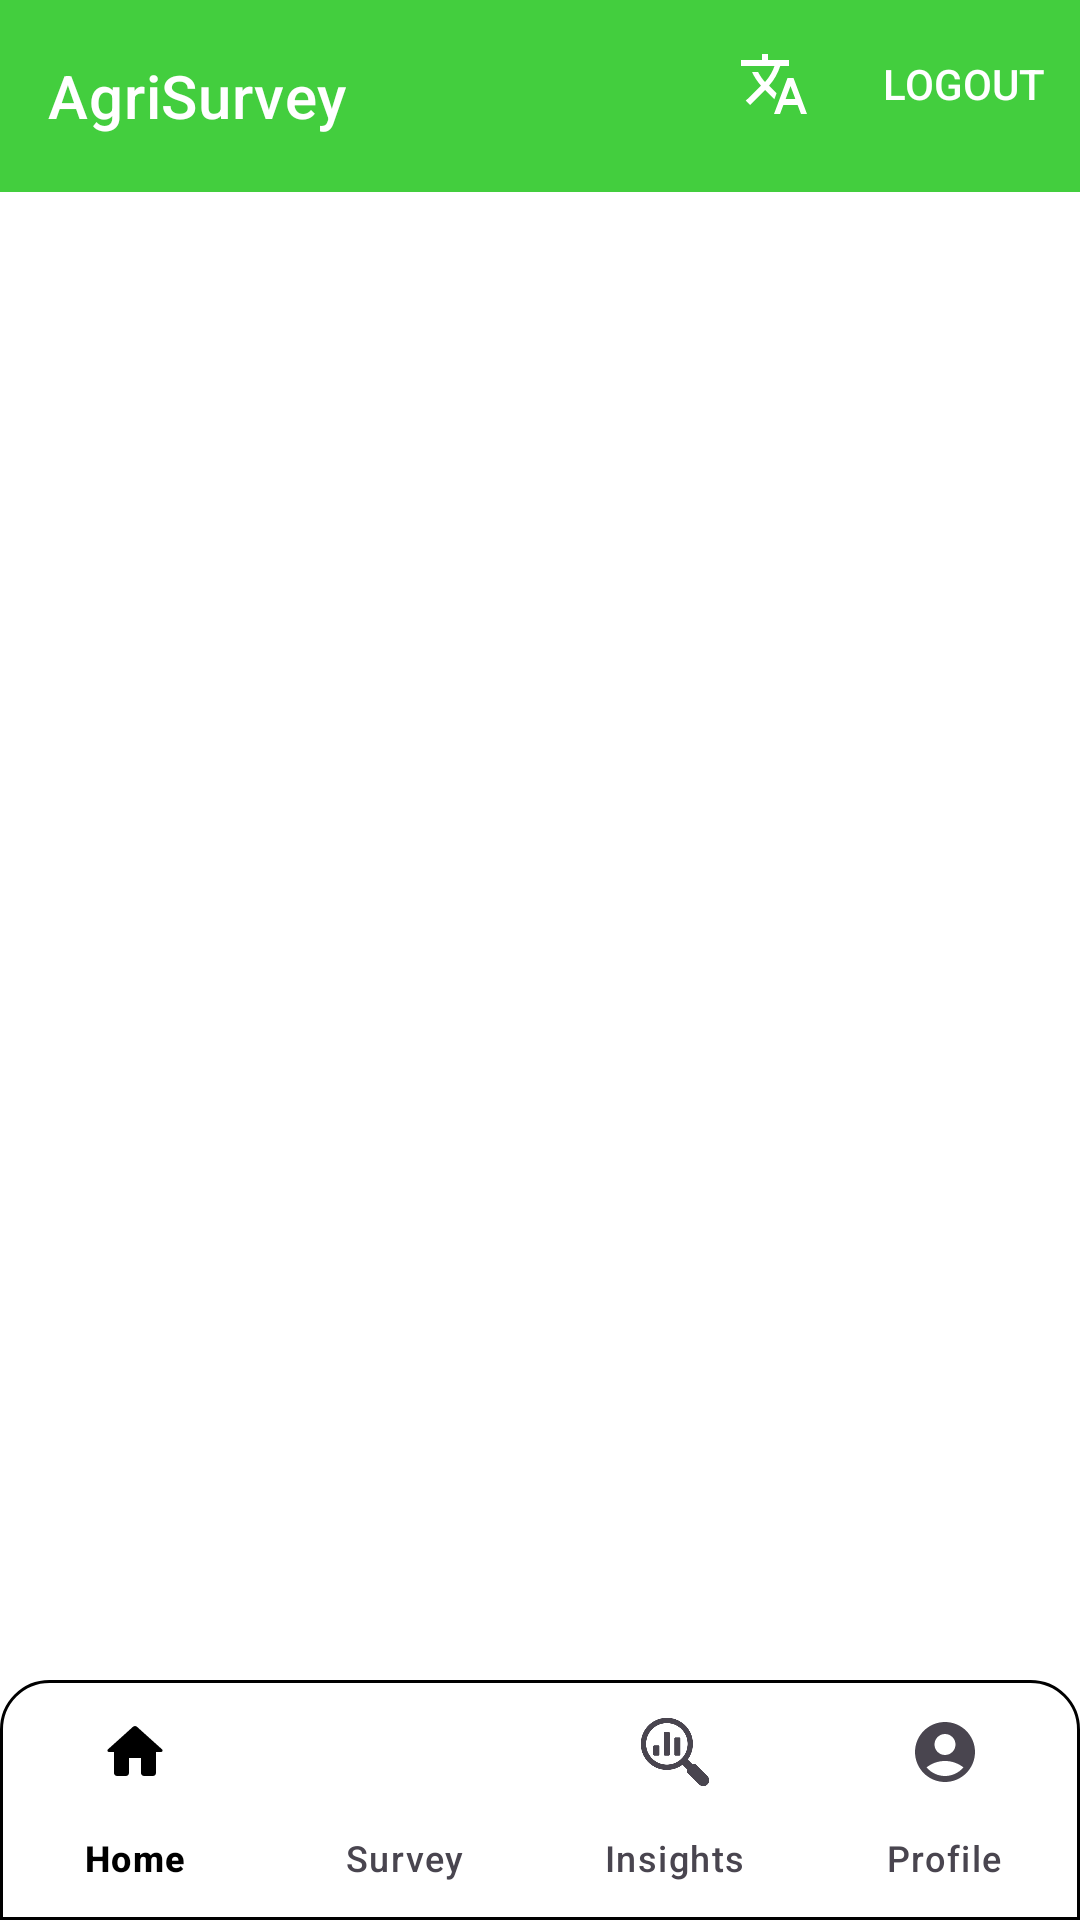

Layout XML and referenced resources for this Android screen:
<!-- AndroidManifest.xml: application theme Theme.AgriSurvey -->
<!-- res/layout/activity_main.xml -->
<?xml version="1.0" encoding="utf-8"?>
<androidx.coordinatorlayout.widget.CoordinatorLayout xmlns:android="http://schemas.android.com/apk/res/android"
    xmlns:app="http://schemas.android.com/apk/res-auto"
    xmlns:tools="http://schemas.android.com/tools"
    android:id="@+id/main"
    android:layout_width="match_parent"
    android:layout_height="match_parent"
    tools:context=".MainActivity">

    <com.google.android.material.appbar.AppBarLayout
        android:layout_width="match_parent"
        android:layout_height="wrap_content">

        <com.google.android.material.appbar.MaterialToolbar
            android:id="@+id/topAppBar"
            style="@style/Widget.MaterialComponents.Toolbar.Primary"
            android:layout_width="match_parent"
            android:layout_height="?attr/actionBarSize"
            app:menu="@menu/top_app_bar"
            app:title="@string/app_name" />
    </com.google.android.material.appbar.AppBarLayout>

    <FrameLayout
        android:id="@+id/fragmentContainer"
        android:layout_width="match_parent"
        android:layout_height="match_parent"
        android:layout_marginBottom="56dp"
        app:layout_behavior="@string/appbar_scrolling_view_behavior" />

    <com.google.android.material.bottomnavigation.BottomNavigationView
        android:id="@+id/bottomNavigation"
        android:layout_width="match_parent"
        android:layout_height="wrap_content"
        android:layout_gravity="bottom"
        android:backgroundTint="@color/colorPrimary"
        android:background="@drawable/bottom_navigation"
        app:menu="@menu/bottom_navigation_menu"
        app:labelVisibilityMode="labeled" />

</androidx.coordinatorlayout.widget.CoordinatorLayout>
<!-- resources referenced by this layout -->
<resources>
  <color name="colorPrimary">#43CE3E</color>
  <!-- drawable bottom_navigation (drawable) -->
  <?xml version="1.0" encoding="utf-8"?>
  <shape xmlns:android="http://schemas.android.com/apk/res/android">
      <solid android:color="#FFFFFF" />
      <corners
          android:topLeftRadius="16dp"
          android:topRightRadius="16dp" />
      <stroke
          android:width="1dp"
          android:color="#000000" />
  </shape>
  <string name="app_name">AgriSurvey</string>
  <style name="Theme.AgriSurvey" parent="Theme.Material3.Light.NoActionBar">
          
          <item name="colorPrimary">@color/colorPrimary</item>
          <item name="colorOnPrimary">@color/colorOnPrimary</item>
          <item name="colorPrimaryContainer">@color/colorPrimaryContainer</item>
          <item name="colorOnPrimaryContainer">@color/colorOnPrimaryContainer</item>
  
          
          <item name="colorSecondary">@color/colorSecondary</item>
          <item name="colorOnSecondary">@color/colorOnSecondary</item>
          <item name="colorSecondaryContainer">@color/colorSecondaryContainer</item>
          <item name="colorOnSecondaryContainer">@color/colorOnSecondaryContainer</item>
  
          
          <item name="android:colorBackground">@color/colorBackground</item>
          <item name="colorOnBackground">@color/colorOnBackground</item>
          <item name="colorSurface">@color/colorSurface</item>
          <item name="colorOnSurface">@color/colorOnSurface</item>
  
          
          <item name="shapeAppearanceSmallComponent">@style/ShapeAppearance.Material3.SmallComponent</item>
          <item name="shapeAppearanceMediumComponent">@style/ShapeAppearance.Material3.MediumComponent</item>
          <item name="shapeAppearanceLargeComponent">@style/ShapeAppearance.Material3.LargeComponent</item>
  
          
          
      </style>
  <color name="colorOnPrimary">#FFFFFF</color>
  <color name="colorPrimaryContainer">#C8F9D2</color>
  <color name="colorOnPrimaryContainer">#000000</color>
  <color name="colorSecondary">#248F21</color>
  <color name="colorOnSecondary">#FFFFFF</color>
  <color name="colorSecondaryContainer">#B8EFB3</color>
  <color name="colorOnSecondaryContainer">#000000</color>
  <color name="colorBackground">#FFFFFF</color>
  <color name="colorOnBackground">#000000</color>
  <color name="colorSurface">#FFFFFF</color>
  <color name="colorOnSurface">#000000</color>
</resources>
